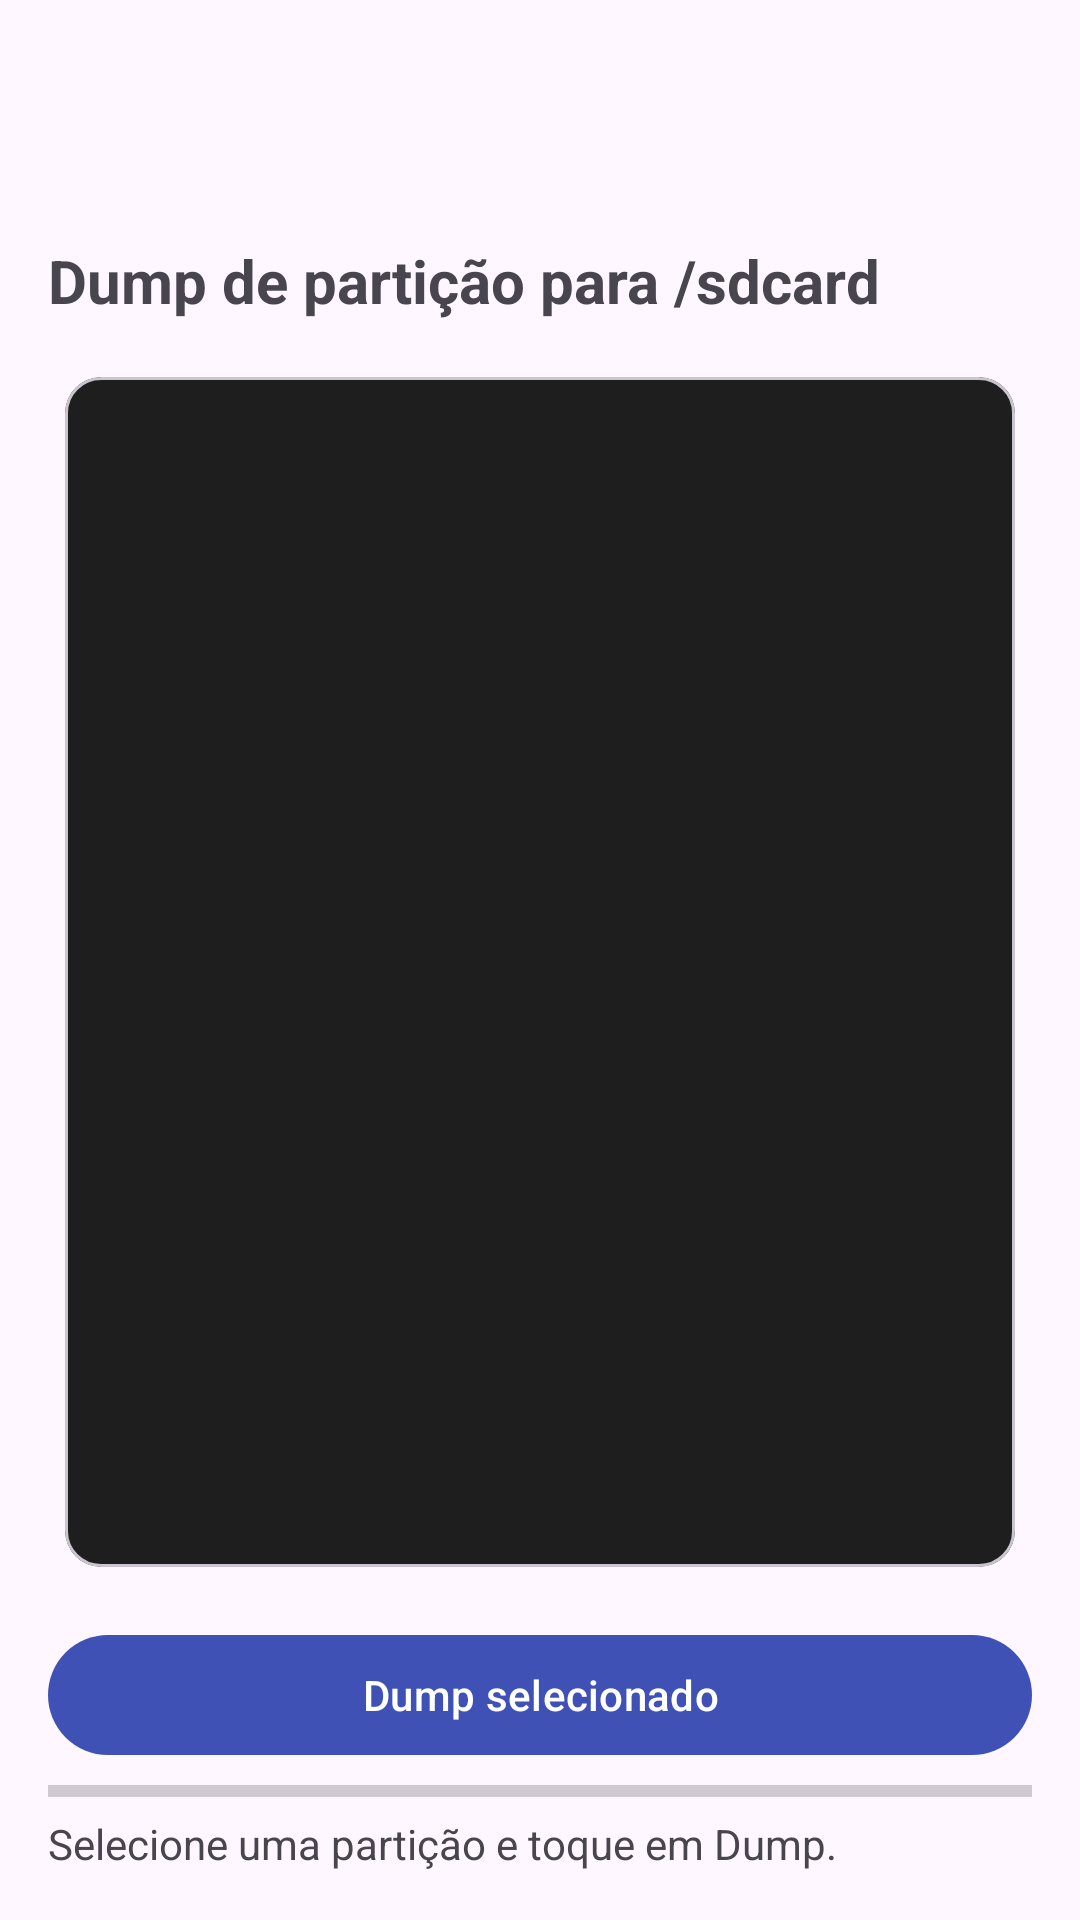

This screen was rendered from an Android layout file. Write that file and the resources it references.
<!-- AndroidManifest.xml: application theme Theme.Part2sd -->
<!-- res/layout/activity_main.xml -->
<?xml version="1.0" encoding="utf-8"?>
<androidx.constraintlayout.widget.ConstraintLayout
    xmlns:android="http://schemas.android.com/apk/res/android"
    xmlns:app="http://schemas.android.com/apk/res-auto"
    android:layout_width="match_parent"
    android:layout_height="match_parent"
    android:padding="16dp">

    <com.google.android.material.appbar.MaterialToolbar
        android:id="@+id/topAppBar"
        android:layout_width="0dp"
        android:layout_height="wrap_content"
        android:title="@string/app_name"
        android:theme="@style/ThemeOverlay.Material3.Toolbar.Surface"
        app:layout_constraintTop_toTopOf="parent"
        app:layout_constraintStart_toStartOf="parent"
        app:layout_constraintEnd_toEndOf="parent" />

    <TextView
        android:id="@+id/titleText"
        android:layout_width="0dp"
        android:layout_height="wrap_content"
        android:text="@string/title"
        android:textSize="20sp"
        android:textStyle="bold"
        app:layout_constraintTop_toBottomOf="@id/topAppBar"
        app:layout_constraintStart_toStartOf="parent"
        app:layout_constraintEnd_toEndOf="parent" />

    <com.google.android.material.card.MaterialCardView
        android:id="@+id/partitionsCard"
        android:layout_width="0dp"
        android:layout_height="0dp"
        android:layout_marginTop="12dp"
        android:layout_marginBottom="12dp"
        app:cardBackgroundColor="#1E1E1E"
        app:cardUseCompatPadding="true"
        app:layout_constraintTop_toBottomOf="@id/titleText"
        app:layout_constraintBottom_toTopOf="@id/dumpButton"
        app:layout_constraintStart_toStartOf="parent"
        app:layout_constraintEnd_toEndOf="parent">

        <ListView
            android:id="@+id/partitionsList"
            android:layout_width="match_parent"
            android:layout_height="match_parent"
            android:dividerHeight="1dp"
            android:padding="8dp"
            android:textColor="#000000" />
    </com.google.android.material.card.MaterialCardView>

    <com.google.android.material.button.MaterialButton
        android:id="@+id/dumpButton"
        android:layout_width="0dp"
        android:layout_height="wrap_content"
        android:text="@string/dump"
        app:layout_constraintBottom_toTopOf="@id/progressBar"
        app:layout_constraintStart_toStartOf="parent"
        app:layout_constraintEnd_toEndOf="parent" />

    <ProgressBar
        android:id="@+id/progressBar"
        style="?android:attr/progressBarStyleHorizontal"
        android:layout_width="0dp"
        android:layout_height="wrap_content"
        android:max="1000"
        android:progress="0"
        app:layout_constraintBottom_toTopOf="@id/statusText"
        app:layout_constraintStart_toStartOf="parent"
        app:layout_constraintEnd_toEndOf="parent"
        android:layout_marginTop="12dp" />

    <TextView
        android:id="@+id/statusText"
        android:layout_width="0dp"
        android:layout_height="wrap_content"
        android:text="@string/status_idle"
        app:layout_constraintBottom_toBottomOf="parent"
        app:layout_constraintStart_toStartOf="parent"
        app:layout_constraintEnd_toEndOf="parent"
        android:layout_marginTop="8dp" />

</androidx.constraintlayout.widget.ConstraintLayout>
<!-- resources referenced by this layout -->
<resources>
  <string name="app_name">Part2Dump</string>
  <string name="dump">Dump selecionado</string>
  <string name="status_idle">Selecione uma partição e toque em Dump.</string>
  <string name="title">Dump de partição para /sdcard</string>
  <style name="Theme.Part2sd" parent="Theme.Material3.DayNight.NoActionBar">
          <item name="colorPrimary">@color/purple_500</item>
          <item name="colorOnPrimary">@color/white</item>
          <item name="colorSecondary">@color/teal_200</item>
          <item name="colorOnSecondary">@color/black</item>
          <item name="android:statusBarColor" tools:targetApi="l">?attr/colorPrimary</item>
      </style>
  <color name="purple_500">#3F51B5</color>
  <color name="white">#FFFFFF</color>
  <color name="teal_200">#03DAC5</color>
  <color name="black">#000000</color>
</resources>
